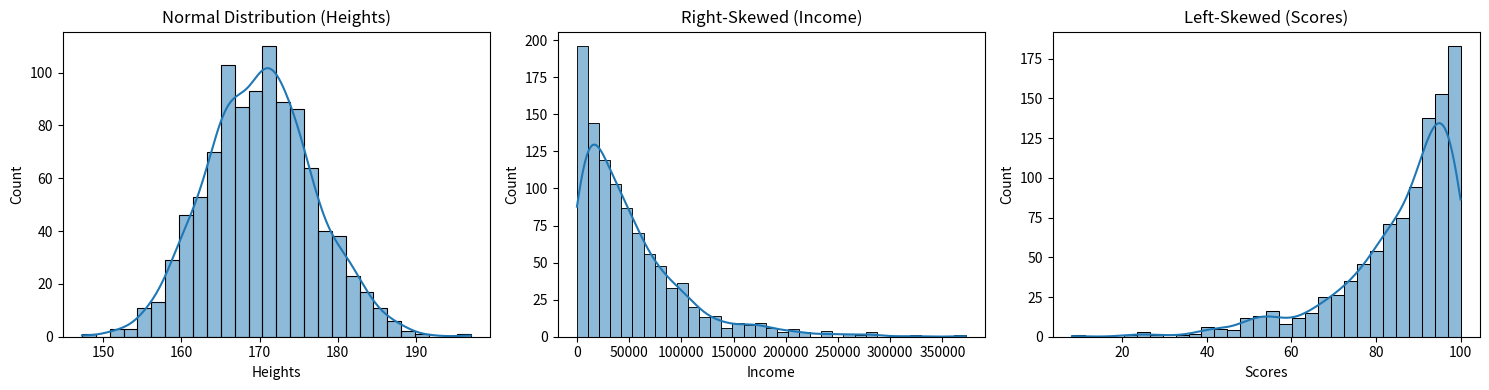

Recreate this plot in Python.
import numpy as np
import pandas as pd
import seaborn as sns
import matplotlib.pyplot as plt

np.random.seed(42)

# 1️⃣ Normal distribution (Human Heights)
heights = np.random.normal(loc=170, scale=7, size=1000)

# 2️⃣ Right-skewed (Household Income)
income = np.random.exponential(scale=50000, size=1000)

# 3️⃣ Left-skewed (Easy Exam Scores)
scores = 100 - np.random.exponential(scale=15, size=1000)

# Create DataFrame
df = pd.DataFrame({
    "Heights": heights,
    "Income": income,
    "Scores": scores
})

# -----------------------------
# Plot distributions
# -----------------------------
plt.figure(figsize=(15,4))

plt.subplot(1,3,1)
sns.histplot(df["Heights"], kde=True)
plt.title("Normal Distribution (Heights)")

plt.subplot(1,3,2)
sns.histplot(df["Income"], kde=True)
plt.title("Right-Skewed (Income)")

plt.subplot(1,3,3)
sns.histplot(df["Scores"], kde=True)
plt.title("Left-Skewed (Scores)")

plt.tight_layout()
plt.show()

# -----------------------------
# Mean vs Median
# -----------------------------
for col in df.columns:
    print(f"\n{col}")
    print("Mean:", df[col].mean())
    print("Median:", df[col].median())
